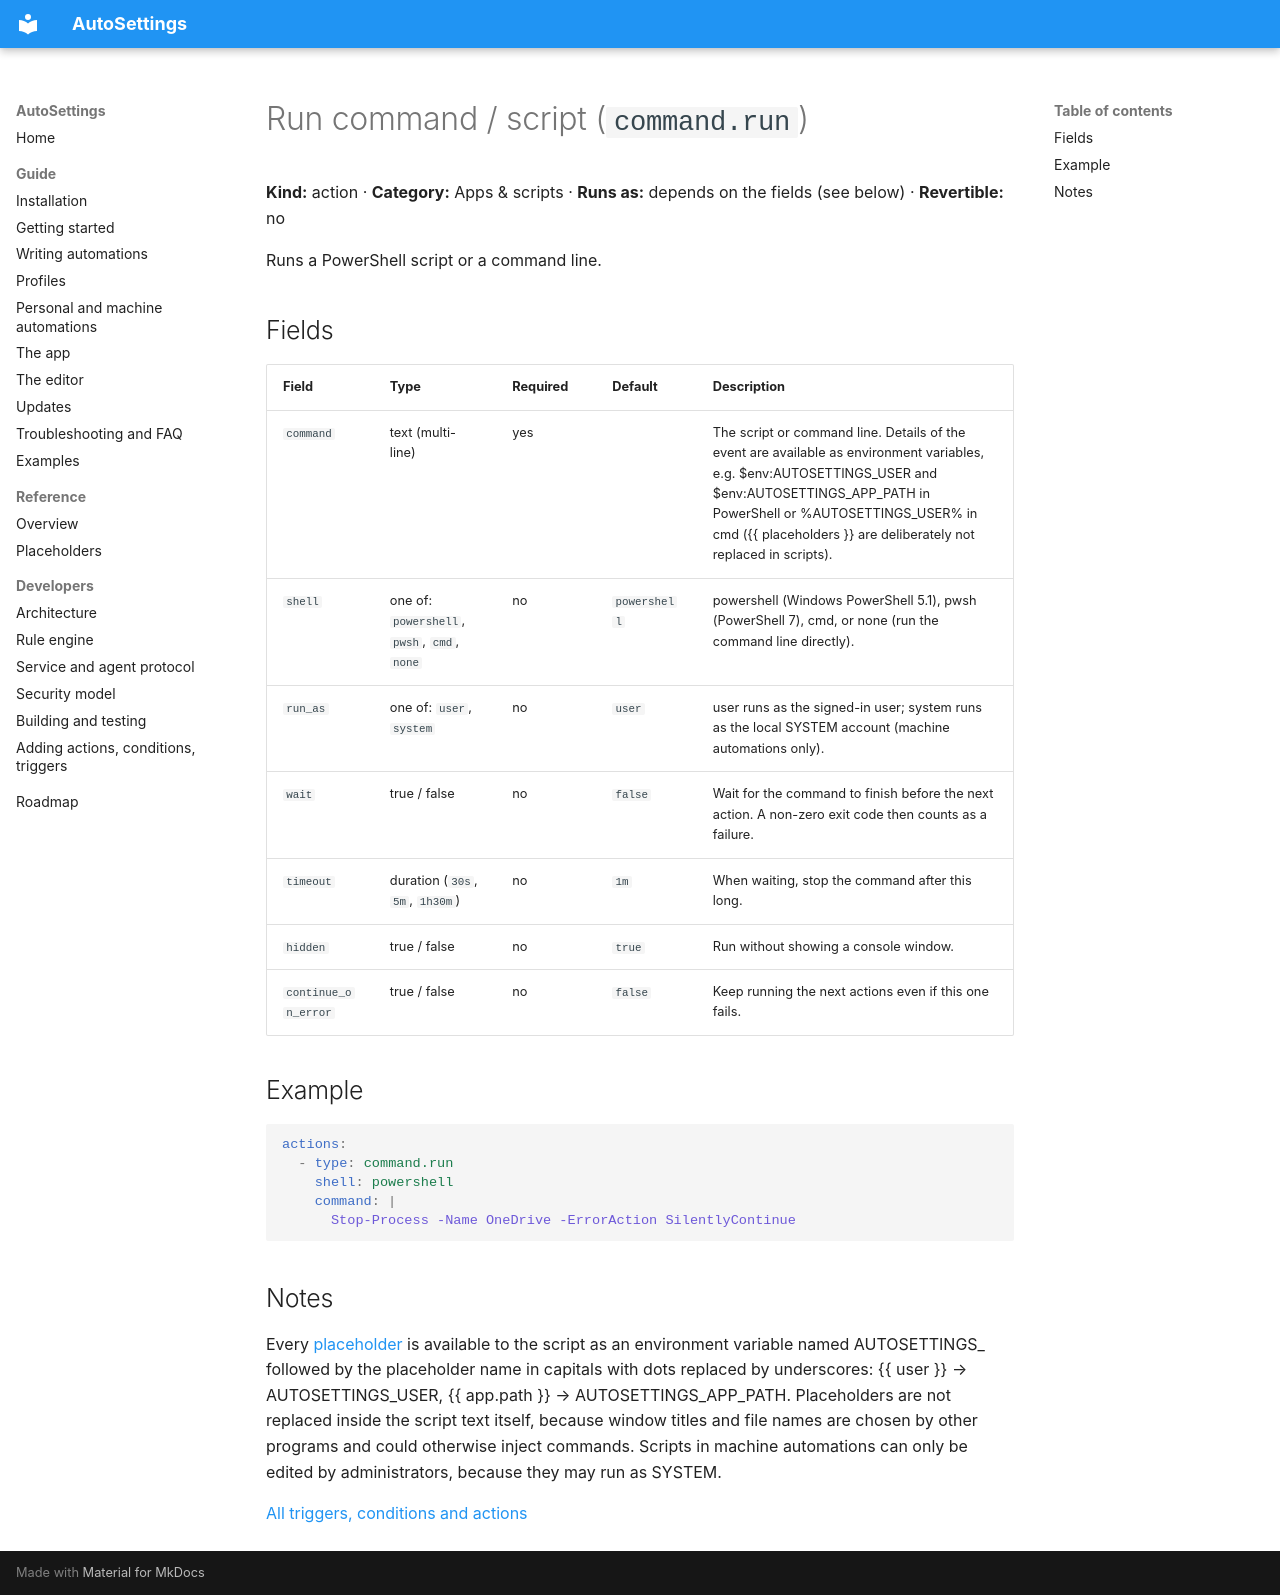

repository: Samet1771/AutoSettings · page: reference/actions/command.run/index.html · generator: mkdocs

<!-- Generated by AutoSettings.DocGen from the component catalog. Do not edit by hand: run `dotnet run --project src/AutoSettings.DocGen`. -->

# Run command / script (`command.run`)

**Kind:** action · **Category:** Apps & scripts · **Runs as:** depends on the fields (see below) · **Revertible:** no

Runs a PowerShell script or a command line.

## Fields

| Field | Type | Required | Default | Description |
|---|---|---|---|---|
| `command` | text (multi-line) | yes |  | The script or command line. Details of the event are available as environment variables, e.g. $env:AUTOSETTINGS_USER and $env:AUTOSETTINGS_APP_PATH in PowerShell or %AUTOSETTINGS_USER% in cmd ({{ placeholders }} are deliberately not replaced in scripts). |
| `shell` | one of: `powershell`, `pwsh`, `cmd`, `none` | no | `powershell` | powershell (Windows PowerShell 5.1), pwsh (PowerShell 7), cmd, or none (run the command line directly). |
| `run_as` | one of: `user`, `system` | no | `user` | user runs as the signed-in user; system runs as the local SYSTEM account (machine automations only). |
| `wait` | true / false | no | `false` | Wait for the command to finish before the next action. A non-zero exit code then counts as a failure. |
| `timeout` | duration (`30s`, `5m`, `1h30m`) | no | `1m` | When waiting, stop the command after this long. |
| `hidden` | true / false | no | `true` | Run without showing a console window. |
| `continue_on_error` | true / false | no | `false` | Keep running the next actions even if this one fails. |

## Example

```yaml
actions:
  - type: command.run
    shell: powershell
    command: |
      Stop-Process -Name OneDrive -ErrorAction SilentlyContinue
```

## Notes

Every [placeholder](../placeholders.md) is available to the script as an environment variable named AUTOSETTINGS_ followed by the placeholder name in capitals with dots replaced by underscores: {{ user }} → AUTOSETTINGS_USER, {{ app.path }} → AUTOSETTINGS_APP_PATH. Placeholders are not replaced inside the script text itself, because window titles and file names are chosen by other programs and could otherwise inject commands. Scripts in machine automations can only be edited by administrators, because they may run as SYSTEM.

[All triggers, conditions and actions](../index.md)
